Image classification data set "data" (CodeWeaverOm/WaferVision-AI on GitHub). Class labels (10): bridge defect, clean wafer, complex defect, cracks, flat defect, foreign material, line edge roughness, linear defect, scratches, Z-axis defect.

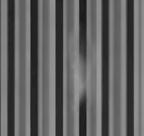
Label: bridge defect

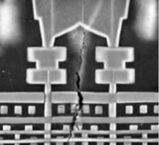
Label: cracks

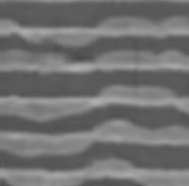
Label: line edge roughness

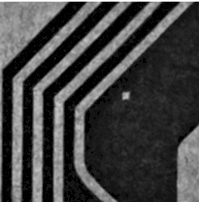
Label: complex defect

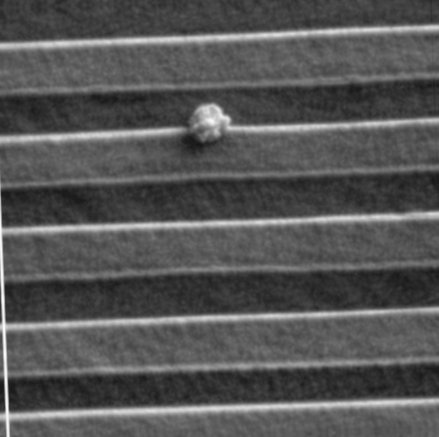
Label: foreign material

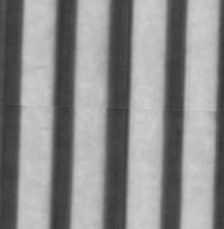
Label: clean wafer
